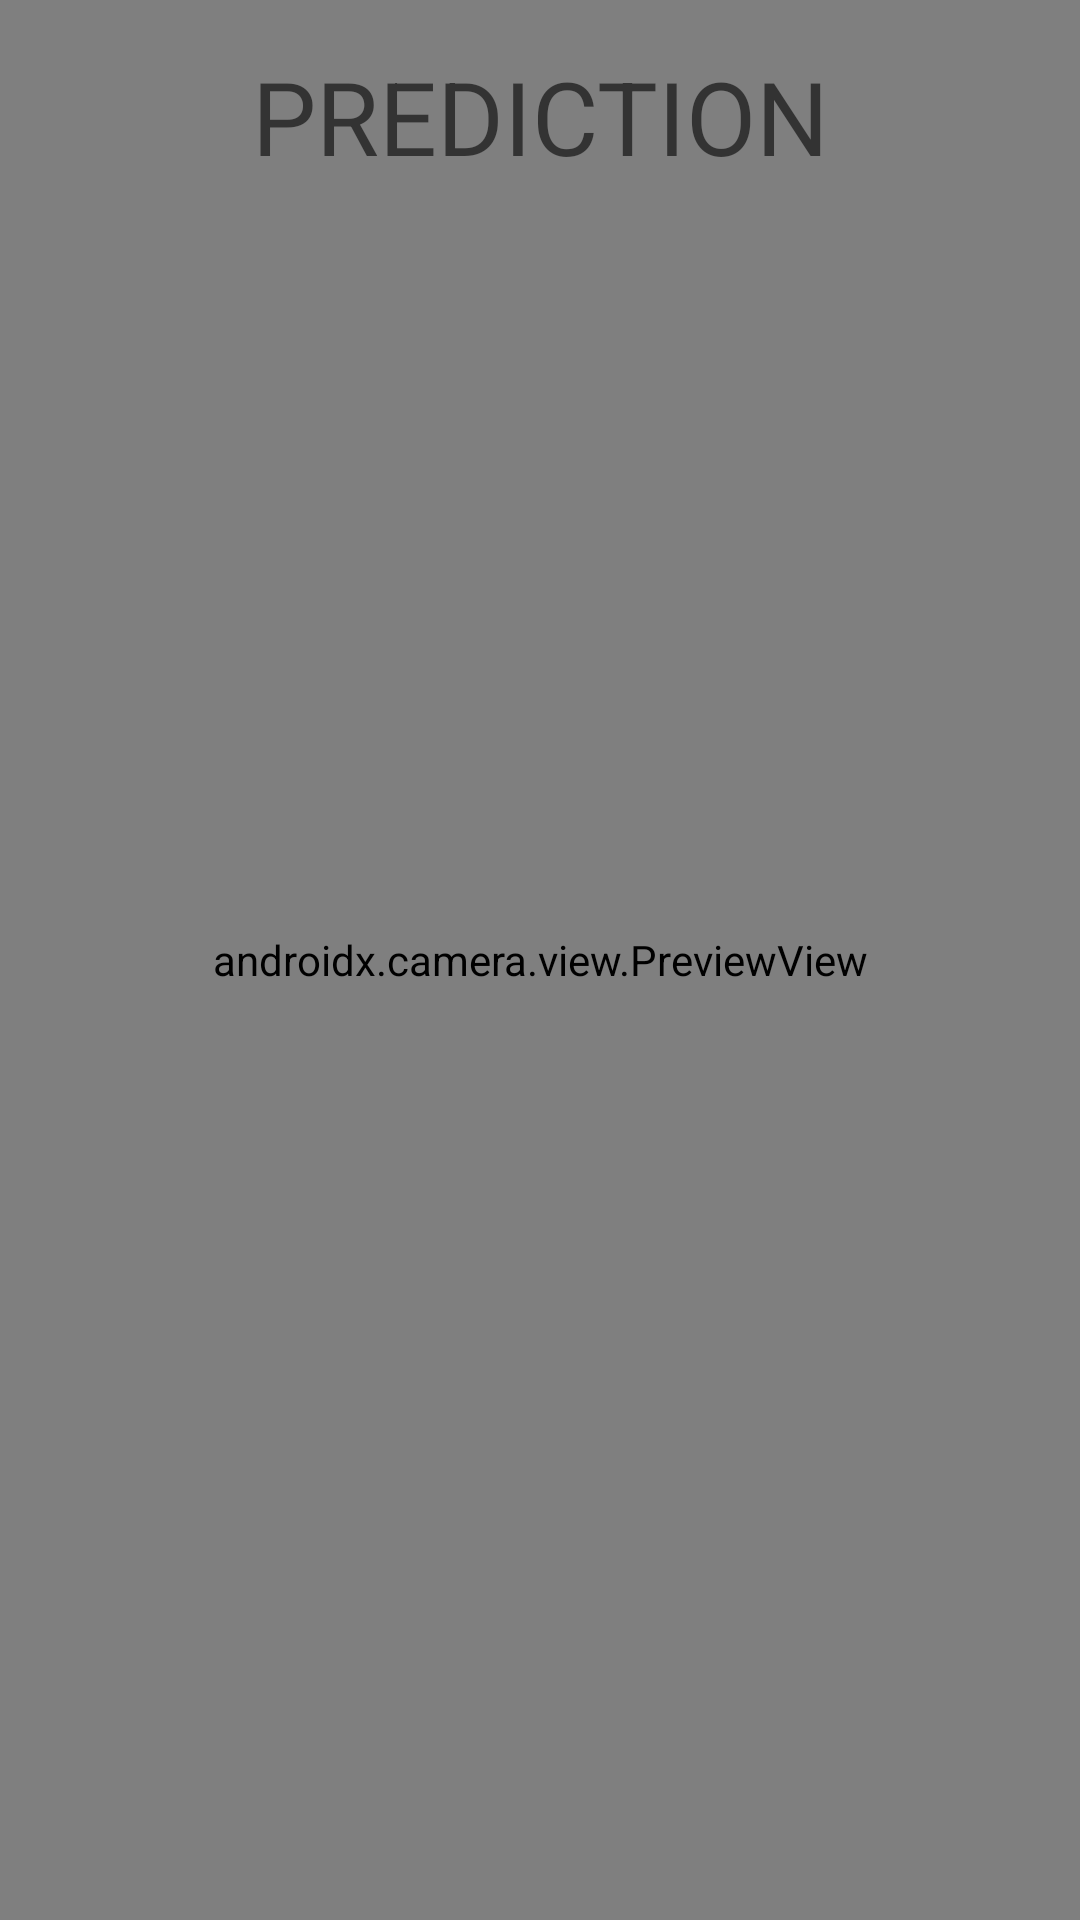

Layout XML and referenced resources for this Android screen:
<!-- AndroidManifest.xml: application theme Theme.LikesPredictor -->
<!-- res/layout/activity_camera.xml -->
<?xml version="1.0" encoding="utf-8"?>
<androidx.constraintlayout.widget.ConstraintLayout xmlns:android="http://schemas.android.com/apk/res/android"
    xmlns:app="http://schemas.android.com/apk/res-auto"
    xmlns:tools="http://schemas.android.com/tools"
    android:id="@+id/camera_container"
    android:background="@android:color/black"
    android:layout_width="match_parent"
    android:layout_height="match_parent">


    <androidx.camera.view.PreviewView
        android:id="@+id/view_finder"
        android:layout_width="match_parent"
        android:layout_height="match_parent"/>

    <TextView
        android:id="@+id/text_prediction"
        android:layout_width="wrap_content"
        android:layout_height="wrap_content"
        android:layout_marginTop="@dimen/margin_xsmall"
        app:layout_constraintTop_toTopOf="parent"
        app:layout_constraintStart_toStartOf="parent"
        app:layout_constraintEnd_toEndOf="parent"
        android:textAllCaps="true"
        android:textAppearance="@style/TextAppearance.AppCompat.Display1"
        android:text="@string/prediction" />

    <ImageButton
        android:id="@+id/camera_switch_button"
        android:layout_width="@dimen/round_button_medium"
        android:layout_height="@dimen/round_button_medium"
        android:layout_marginBottom="@dimen/margin_xlarge"
        android:layout_marginStart="@dimen/margin_small"
        android:padding="@dimen/spacing_small"
        android:scaleType="fitCenter"
        android:background="@android:color/transparent"
        app:srcCompat="@drawable/ic_switch"
        app:layout_constraintLeft_toLeftOf="parent"
        app:layout_constraintBottom_toBottomOf="parent"
        android:contentDescription="@string/switch_camera_button_alt"
        tools:ignore="VectorDrawableCompat" />



    <ImageButton
        android:id="@+id/camera_capture_button"
        android:layout_width="@dimen/round_button_large"
        android:layout_height="@dimen/round_button_large"
        android:layout_marginBottom="@dimen/shutter_button_margin"
        android:scaleType="fitCenter"
        android:background="@drawable/ic_shutter"
        app:layout_constraintLeft_toLeftOf="parent"
        app:layout_constraintRight_toRightOf="parent"
        app:layout_constraintBottom_toBottomOf="parent"
        android:contentDescription="@string/capture_button_alt" />

</androidx.constraintlayout.widget.ConstraintLayout>
<!-- resources referenced by this layout -->
<resources>
  <dimen name="margin_small">32dp</dimen>
  <dimen name="margin_xlarge">72dp</dimen>
  <dimen name="margin_xsmall">16dp</dimen>
  <dimen name="round_button_large">92dp</dimen>
  <dimen name="round_button_medium">64dp</dimen>
  <dimen name="shutter_button_margin">60dp</dimen>
  <dimen name="spacing_small">4dp</dimen>
  <string name="capture_button_alt">Capture</string>
  <string name="prediction">Prediction</string>
  <string name="switch_camera_button_alt">Switch camera</string>
  <style name="Theme.LikesPredictor" parent="Theme.MaterialComponents.DayNight.DarkActionBar">
          
          <item name="colorPrimary">@color/purple_500</item>
          <item name="colorPrimaryVariant">@color/purple_700</item>
          <item name="colorOnPrimary">@color/white</item>
          
          <item name="colorSecondary">@color/teal_200</item>
          <item name="colorSecondaryVariant">@color/teal_700</item>
          <item name="colorOnSecondary">@color/black</item>
          
          <item name="android:statusBarColor" tools:targetApi="l">?attr/colorPrimaryVariant</item>
          
      </style>
  <!-- not gathered from this repository: default colours our renderer supplied (Android Studio template values) -->
  <color name="purple_500">#FF6200EE</color>
  <color name="purple_700">#FF3700B3</color>
  <color name="teal_200">#FF03DAC5</color>
  <color name="teal_700">#FF018786</color>
  <color name="black">#FF000000</color>
  <color name="white">#FFFFFFFF</color>
</resources>
